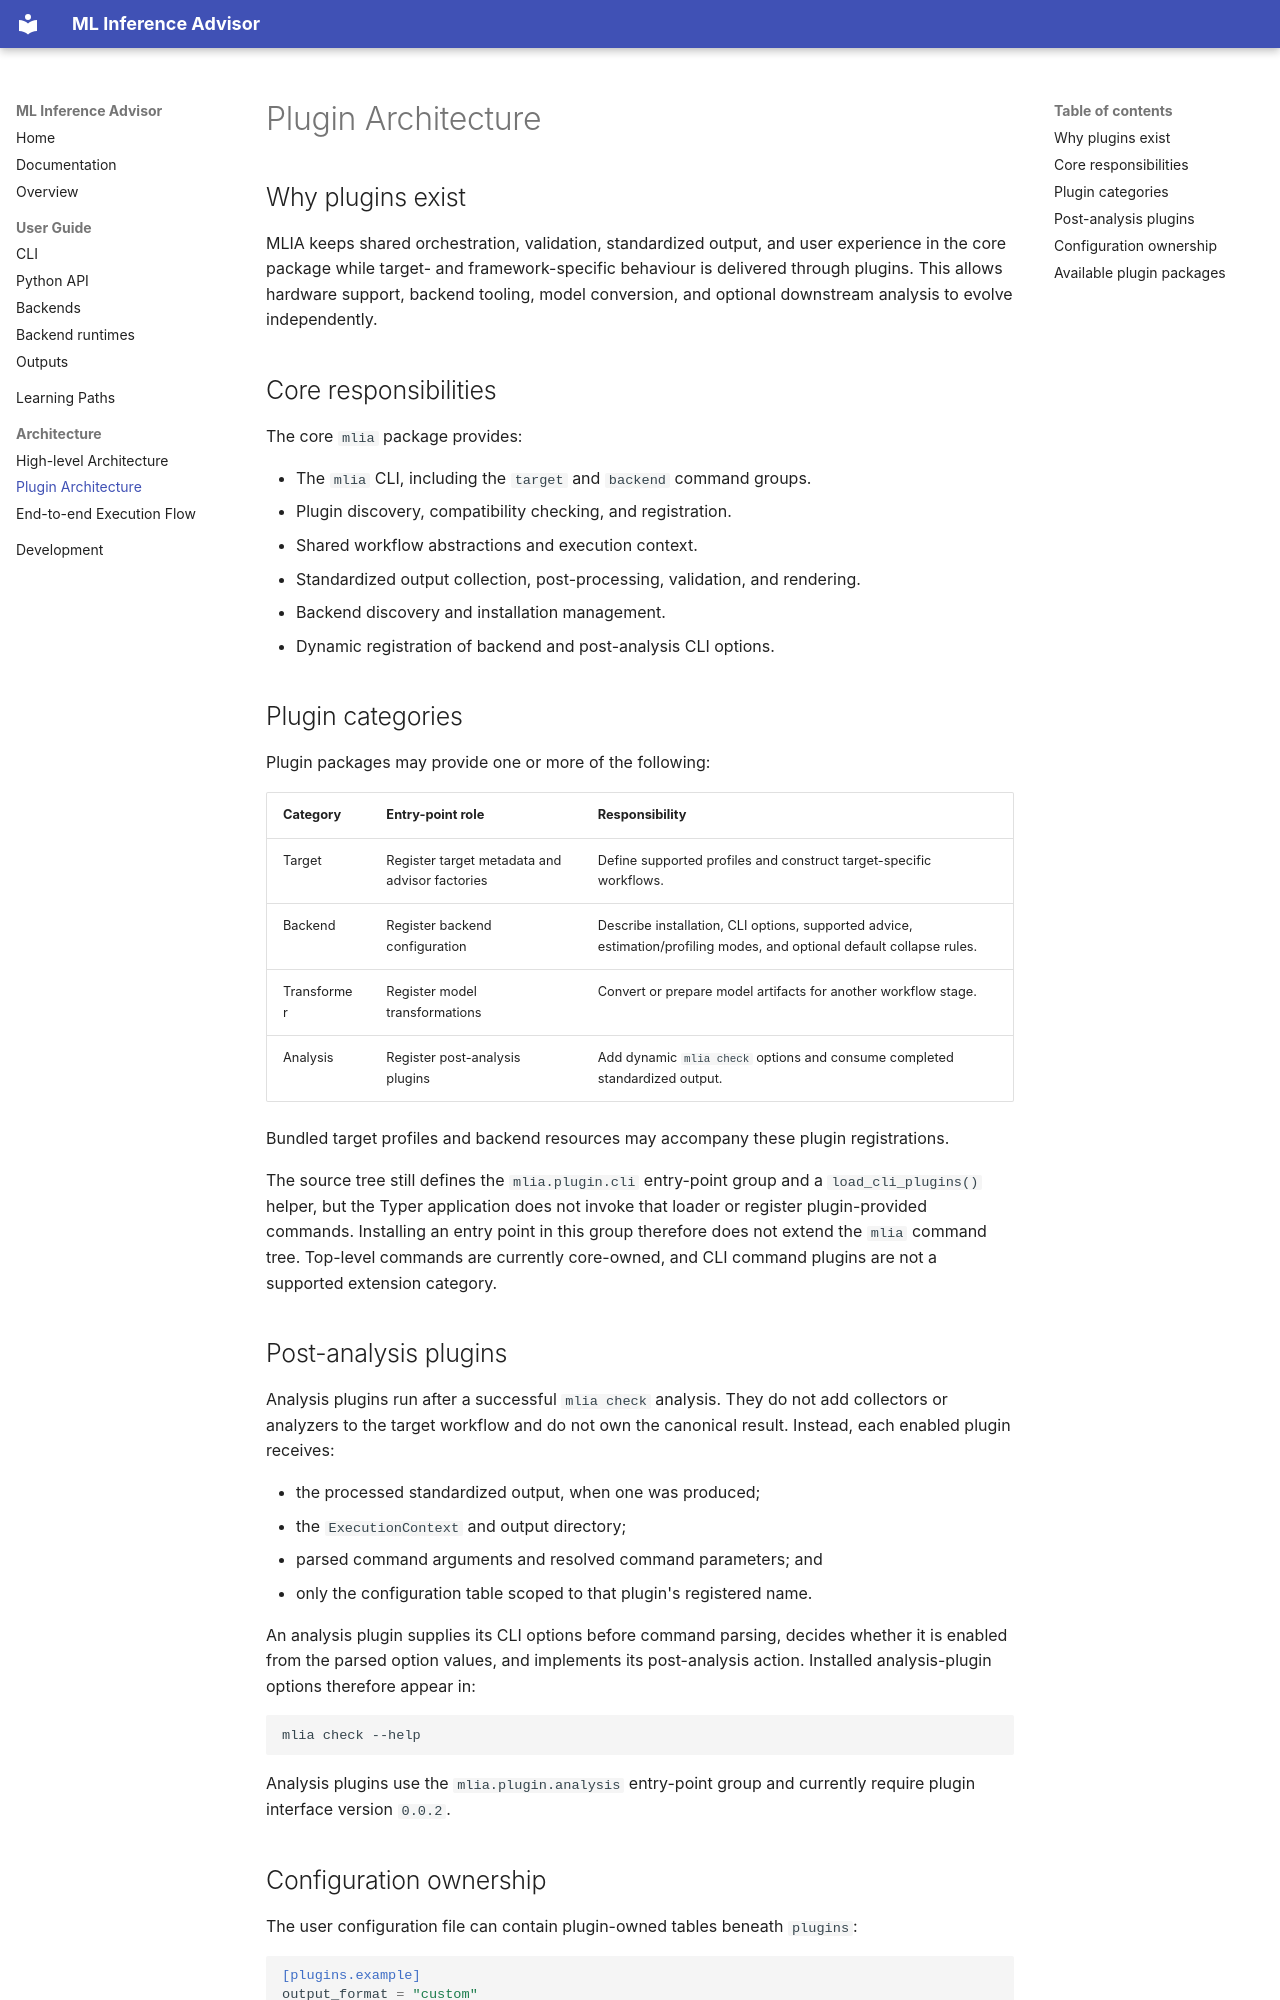

repository: arm/mlia · page: plugin_architecture/index.html · generator: mkdocs

---
# SPDX-FileCopyrightText: Copyright 2026, Arm Limited and/or its affiliates.
# SPDX-License-Identifier: Apache-2.0
sidebar_position: 9
---

# Plugin Architecture

## Why plugins exist

MLIA keeps shared orchestration, validation, standardized output, and user
experience in the core package while target- and framework-specific behaviour
is delivered through plugins. This allows hardware support, backend tooling,
model conversion, and optional downstream analysis to evolve independently.

## Core responsibilities

The core `mlia` package provides:

- The `mlia` CLI, including the `target` and `backend` command groups.
- Plugin discovery, compatibility checking, and registration.
- Shared workflow abstractions and execution context.
- Standardized output collection, post-processing, validation, and rendering.
- Backend discovery and installation management.
- Dynamic registration of backend and post-analysis CLI options.

## Plugin categories

Plugin packages may provide one or more of the following:

| Category | Entry-point role | Responsibility |
| --- | --- | --- |
| Target | Register target metadata and advisor factories | Define supported profiles and construct target-specific workflows. |
| Backend | Register backend configuration | Describe installation, CLI options, supported advice, estimation/profiling modes, and optional default collapse rules. |
| Transformer | Register model transformations | Convert or prepare model artifacts for another workflow stage. |
| Analysis | Register post-analysis plugins | Add dynamic `mlia check` options and consume completed standardized output. |

Bundled target profiles and backend resources may accompany these plugin
registrations.

The source tree still defines the `mlia.plugin.cli` entry-point group and a
`load_cli_plugins()` helper, but the Typer application does not invoke that
loader or register plugin-provided commands. Installing an entry point in this
group therefore does not extend the `mlia` command tree. Top-level commands are
currently core-owned, and CLI command plugins are not a supported extension
category.

## Post-analysis plugins

Analysis plugins run after a successful `mlia check` analysis. They do not add
collectors or analyzers to the target workflow and do not own the canonical
result. Instead, each enabled plugin receives:

- the processed standardized output, when one was produced;
- the `ExecutionContext` and output directory;
- parsed command arguments and resolved command parameters; and
- only the configuration table scoped to that plugin's registered name.

An analysis plugin supplies its CLI options before command parsing, decides
whether it is enabled from the parsed option values, and implements its
post-analysis action. Installed analysis-plugin options therefore appear in:

```bash
mlia check --help
```

Analysis plugins use the `mlia.plugin.analysis` entry-point group and currently
require plugin interface version `0.0.2`.
